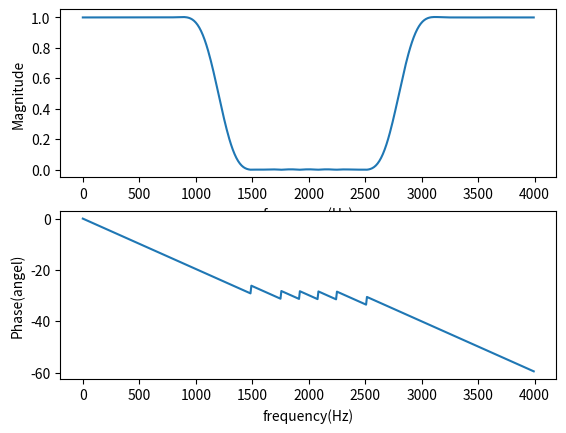

Here is the Python script that generated this plot:
import numpy as np
import scipy.signal as sig
import matplotlib.pyplot as plt

fs = 8000  # sampling rate
N = 50  # order of filer
fc = np.array([1200, 2800])  # cutoff frequency
# wc = 2 * fc / fs  # normalized cutoff frequency to the nyquist frequency
b = sig.firwin(N + 1, fc, fs=fs, window='hamming', pass_zero='bandstop')
w, h_freq = sig.freqz(b, fs=fs)
plt.subplot(2, 1, 1)
plt.plot(w, np.abs(h_freq))  # magnitude
plt.xlabel('frequency(Hz)')
plt.ylabel('Magnitude')
plt.subplot(2, 1, 2)
plt.plot(w, np.unwrap(np.angle(h_freq)))  # phase
plt.xlabel('frequency(Hz)')
plt.ylabel('Phase(angel)')
plt.show()
